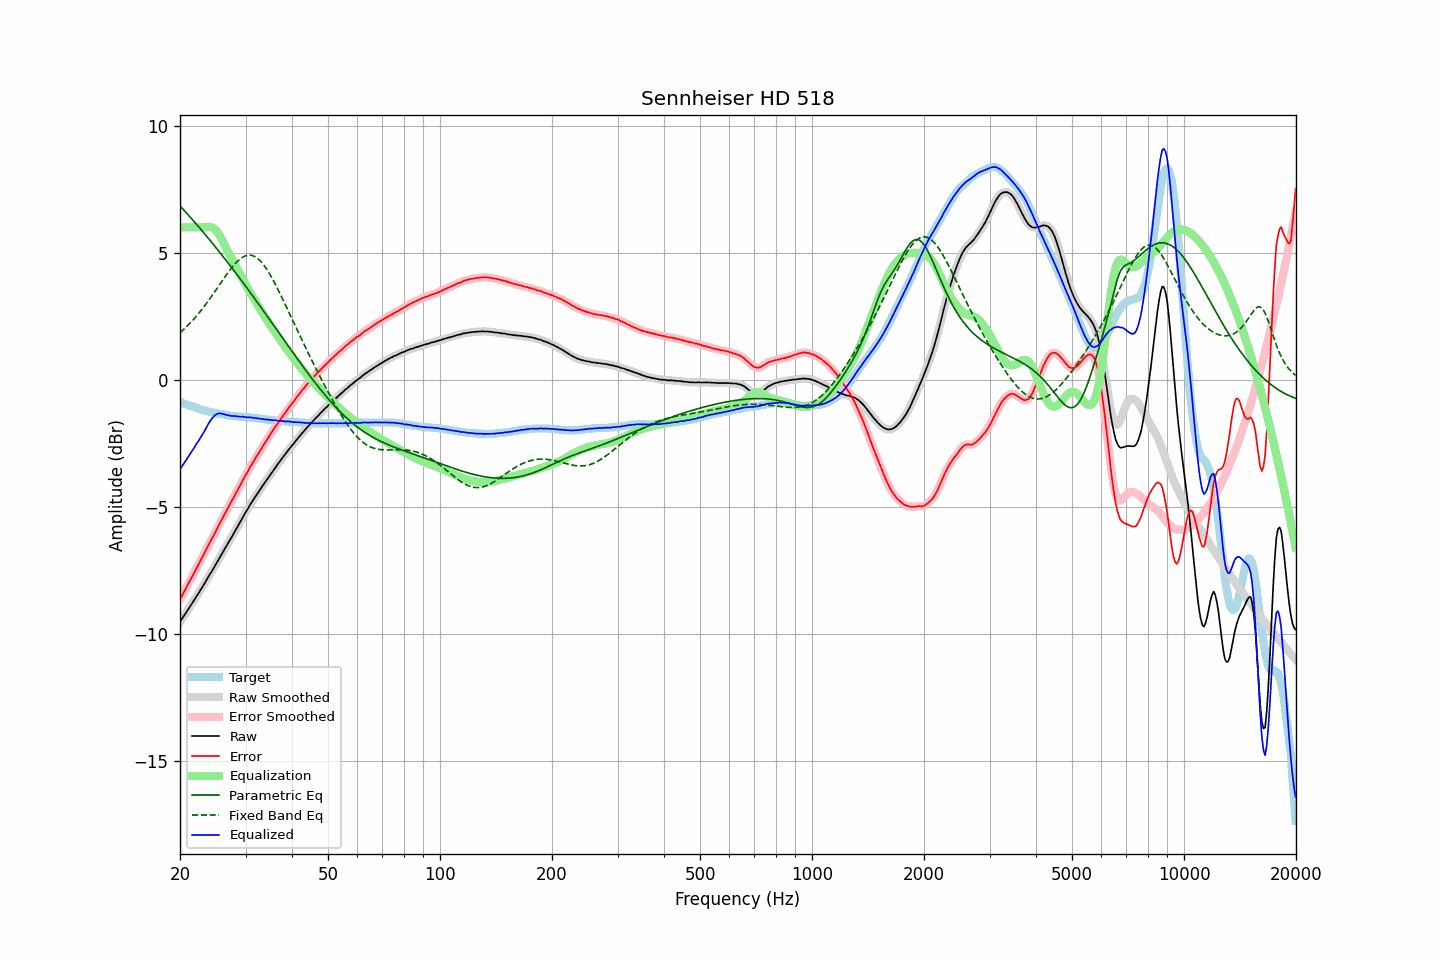

Data behind this chart, as committed beside it:
frequency, raw, error, smoothed, error_smoothed, equalization, parametric_eq, fixed_band_eq, equalized_raw, equalized_smoothed, target
20.00, -9.52, -8.64, -9.52, -8.64, 6.00, 6.85, 1.85, -3.52, -3.52, -0.88
20.20, -9.43, -8.53, -9.43, -8.52, 6.00, 6.78, 1.91, -3.43, -3.43, -0.90
20.40, -9.34, -8.41, -9.33, -8.41, 6.00, 6.71, 1.96, -3.34, -3.33, -0.93
20.61, -9.24, -8.29, -9.24, -8.29, 6.00, 6.64, 2.03, -3.24, -3.24, -0.95
20.81, -9.14, -8.17, -9.14, -8.17, 6.00, 6.57, 2.09, -3.14, -3.14, -0.97
21.02, -9.05, -8.05, -9.04, -8.05, 6.00, 6.50, 2.15, -3.05, -3.04, -1.00
21.23, -8.95, -7.93, -8.95, -7.93, 6.00, 6.43, 2.21, -2.95, -2.95, -1.02
21.44, -8.85, -7.81, -8.85, -7.81, 6.00, 6.36, 2.28, -2.85, -2.85, -1.04
21.66, -8.76, -7.70, -8.75, -7.69, 6.00, 6.29, 2.35, -2.76, -2.75, -1.06
21.87, -8.66, -7.58, -8.65, -7.57, 6.00, 6.21, 2.42, -2.66, -2.65, -1.08
22.09, -8.55, -7.45, -8.55, -7.46, 6.00, 6.14, 2.49, -2.55, -2.55, -1.10
22.31, -8.46, -7.34, -8.45, -7.33, 6.00, 6.07, 2.57, -2.46, -2.45, -1.12
22.54, -8.36, -7.21, -8.35, -7.21, 6.00, 5.99, 2.64, -2.36, -2.35, -1.15
22.76, -8.25, -7.08, -8.25, -7.08, 6.00, 5.92, 2.72, -2.25, -2.25, -1.17
22.99, -8.15, -6.96, -8.15, -6.96, 6.00, 5.85, 2.80, -2.15, -2.15, -1.19
23.22, -8.05, -6.84, -8.04, -6.84, 6.00, 5.77, 2.89, -2.05, -2.04, -1.21
23.45, -7.94, -6.72, -7.94, -6.72, 6.01, 5.70, 2.97, -1.93, -1.93, -1.22
23.69, -7.83, -6.59, -7.83, -6.59, 6.02, 5.62, 3.05, -1.81, -1.81, -1.24
23.92, -7.72, -6.47, -7.72, -6.47, 6.02, 5.54, 3.14, -1.69, -1.70, -1.25
24.16, -7.62, -6.35, -7.62, -6.35, 6.02, 5.47, 3.23, -1.60, -1.60, -1.27
24.40, -7.52, -6.24, -7.51, -6.23, 6.00, 5.39, 3.32, -1.52, -1.51, -1.28
24.65, -7.41, -6.12, -7.41, -6.11, 5.96, 5.31, 3.41, -1.44, -1.44, -1.29
24.89, -7.29, -5.99, -7.30, -5.99, 5.91, 5.23, 3.50, -1.38, -1.38, -1.31
25.14, -7.19, -5.87, -7.19, -5.87, 5.84, 5.15, 3.60, -1.34, -1.34, -1.32
25.39, -7.07, -5.75, -7.08, -5.75, 5.75, 5.08, 3.69, -1.32, -1.32, -1.33
25.65, -6.97, -5.63, -6.97, -5.63, 5.65, 5.00, 3.78, -1.32, -1.32, -1.34
25.91, -6.86, -5.51, -6.86, -5.51, 5.53, 4.92, 3.88, -1.33, -1.33, -1.35
26.16, -6.75, -5.39, -6.75, -5.39, 5.40, 4.84, 3.97, -1.34, -1.35, -1.36
26.43, -6.64, -5.26, -6.64, -5.26, 5.27, 4.75, 4.06, -1.37, -1.37, -1.38
26.69, -6.53, -5.14, -6.53, -5.14, 5.14, 4.67, 4.15, -1.38, -1.38, -1.39
26.96, -6.42, -5.02, -6.42, -5.02, 5.02, 4.59, 4.24, -1.39, -1.40, -1.40
27.23, -6.31, -4.90, -6.31, -4.90, 4.90, 4.51, 4.32, -1.40, -1.41, -1.41
27.50, -6.21, -4.79, -6.20, -4.79, 4.79, 4.43, 4.40, -1.42, -1.42, -1.42
27.77, -6.10, -4.68, -6.09, -4.67, 4.67, 4.34, 4.48, -1.43, -1.42, -1.42
28.05, -5.98, -4.55, -5.98, -4.55, 4.55, 4.26, 4.55, -1.43, -1.43, -1.43
28.33, -5.87, -4.43, -5.87, -4.43, 4.43, 4.18, 4.62, -1.43, -1.43, -1.44
28.62, -5.76, -4.32, -5.76, -4.32, 4.32, 4.09, 4.68, -1.44, -1.44, -1.44
28.90, -5.65, -4.20, -5.65, -4.20, 4.20, 4.01, 4.74, -1.45, -1.45, -1.45
29.19, -5.54, -4.09, -5.53, -4.08, 4.08, 3.93, 4.79, -1.46, -1.45, -1.45
29.48, -5.42, -3.96, -5.42, -3.96, 3.96, 3.84, 4.83, -1.45, -1.46, -1.46
29.78, -5.31, -3.85, -5.31, -3.85, 3.85, 3.75, 4.86, -1.46, -1.46, -1.46
30.08, -5.20, -3.73, -5.20, -3.73, 3.73, 3.67, 4.88, -1.46, -1.47, -1.47
30.38, -5.10, -3.63, -5.09, -3.62, 3.62, 3.58, 4.90, -1.48, -1.47, -1.47
30.68, -4.99, -3.51, -4.99, -3.51, 3.51, 3.50, 4.91, -1.48, -1.48, -1.48
30.99, -4.88, -3.39, -4.88, -3.40, 3.40, 3.41, 4.90, -1.48, -1.48, -1.49
31.30, -4.79, -3.30, -4.78, -3.29, 3.29, 3.32, 4.89, -1.49, -1.49, -1.49
31.61, -4.69, -3.19, -4.69, -3.19, 3.19, 3.24, 4.87, -1.50, -1.50, -1.50
31.93, -4.59, -3.08, -4.59, -3.09, 3.08, 3.15, 4.83, -1.50, -1.51, -1.51
32.24, -4.50, -2.99, -4.49, -2.98, 2.98, 3.06, 4.79, -1.52, -1.51, -1.51
32.57, -4.40, -2.88, -4.40, -2.88, 2.88, 2.97, 4.74, -1.52, -1.52, -1.52
32.89, -4.31, -2.78, -4.30, -2.78, 2.77, 2.88, 4.68, -1.53, -1.53, -1.53
33.22, -4.21, -2.67, -4.21, -2.67, 2.67, 2.79, 4.61, -1.54, -1.54, -1.54
33.55, -4.12, -2.57, -4.12, -2.57, 2.57, 2.71, 4.53, -1.55, -1.55, -1.55
33.89, -4.03, -2.47, -4.02, -2.46, 2.47, 2.62, 4.44, -1.56, -1.56, -1.56
34.23, -3.93, -2.36, -3.93, -2.36, 2.37, 2.53, 4.35, -1.56, -1.56, -1.57
34.57, -3.84, -2.27, -3.84, -2.27, 2.27, 2.44, 4.25, -1.57, -1.57, -1.57
34.92, -3.75, -2.17, -3.75, -2.17, 2.17, 2.35, 4.14, -1.58, -1.58, -1.58
35.27, -3.66, -2.07, -3.66, -2.07, 2.07, 2.26, 4.03, -1.59, -1.59, -1.59
35.62, -3.57, -1.98, -3.57, -1.97, 1.98, 2.17, 3.92, -1.59, -1.59, -1.59
35.97, -3.48, -1.88, -3.48, -1.88, 1.88, 2.08, 3.80, -1.60, -1.60, -1.60
... 635 more rows
